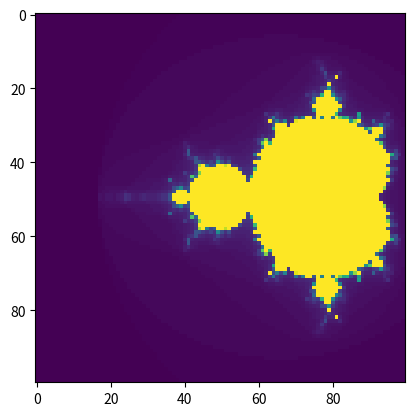

Here is the Python script that generated this plot:
from matplotlib import pyplot as plt
import numpy as np

MAX_ITERATION = 100

def escape(c, z=complex(0, 0)):
    i = 0
    while abs(z) < 2 and i < MAX_ITERATION:
        z = z * z + c
        i += 1
    return i

def image(xs, ys):
    return [[escape(complex(x, y))
             for x in xs] for y in ys]

if __name__ == '__main__':
    im = image(np.linspace(-2.5,0.5,100),
               np.linspace(-1.5,1.5,100))
    plt.imshow(im)
    plt.show()